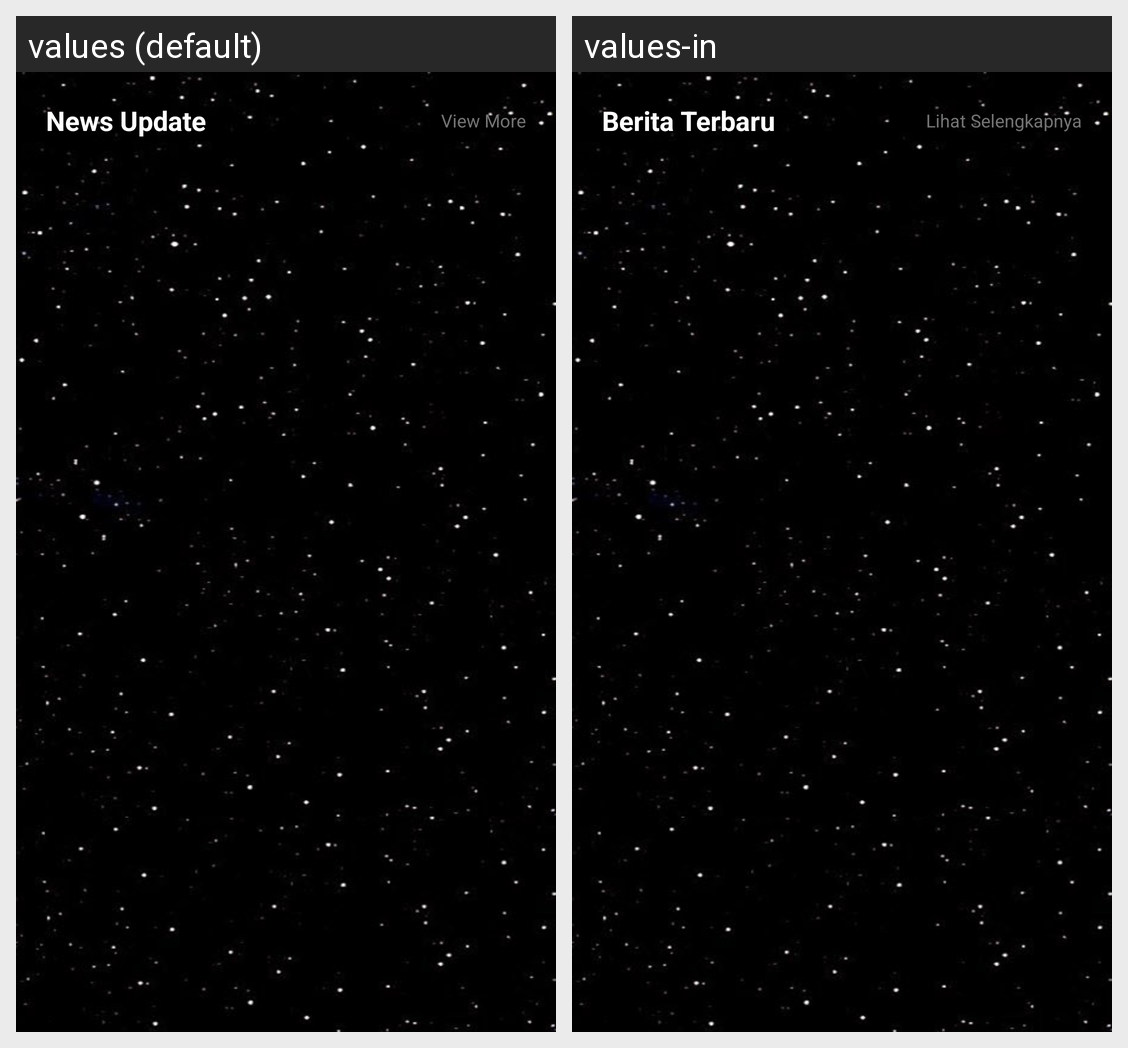

The Android screen above is rendered under two locales of the same app. Produce the string resources it draws, with the default and per-locale values.
Android screen res/layout/layout_news.xml rendered under 2 locales, left to right: values (default), values-in. Device: Nexus 5 (rendered at 1080×1920; each locale shown at half size, 540×960, under a caption strip naming it); theme AppTheme.
Strings drawn on this screen, with the default value and each locale's value (text and hints the layout hard-codes, and strings that could not be matched under every locale, appear in the picture but are not listed):

news_update
  values: News Update
  values-in: Berita Terbaru

view_more
  values: View More
  values-in: Lihat Selengkapnya
